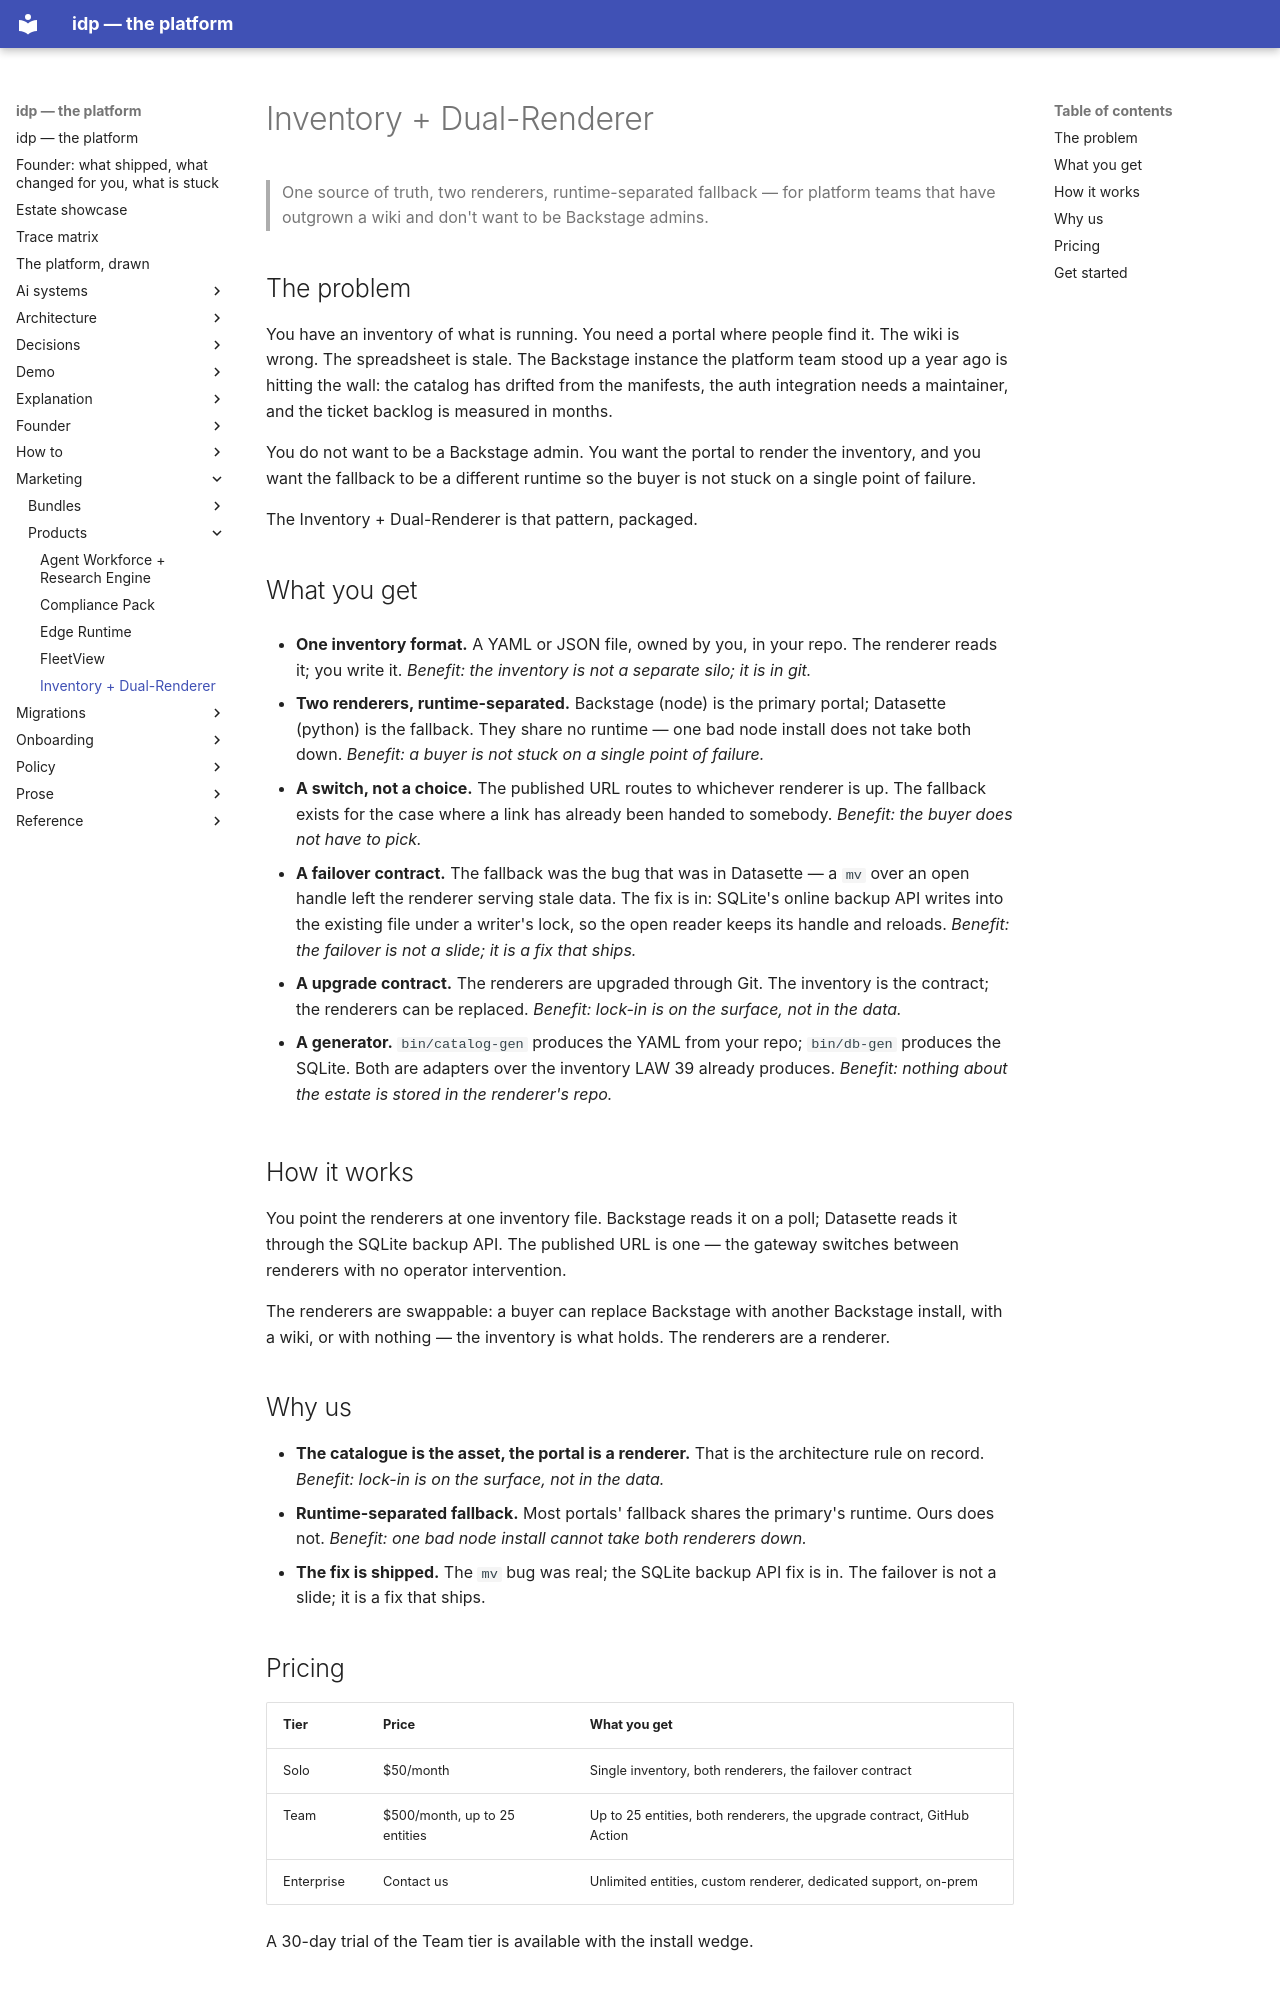

repository: chidionyema/idp · page: marketing/products/inventory-dual-renderer/index.html · generator: mkdocs

# Inventory + Dual-Renderer

> One source of truth, two renderers, runtime-separated fallback — for
> platform teams that have outgrown a wiki and don't want to be Backstage
> admins.

## The problem

You have an inventory of what is running. You need a portal where people
find it. The wiki is wrong. The spreadsheet is stale. The Backstage
instance the platform team stood up a year ago is hitting the wall: the
catalog has drifted from the manifests, the auth integration needs a
maintainer, and the ticket backlog is measured in months.

You do not want to be a Backstage admin. You want the portal to render
the inventory, and you want the fallback to be a different runtime so
the buyer is not stuck on a single point of failure.

The Inventory + Dual-Renderer is that pattern, packaged.

## What you get

- **One inventory format.** A YAML or JSON file, owned by you, in your
  repo. The renderer reads it; you write it. *Benefit: the inventory is
  not a separate silo; it is in git.*

- **Two renderers, runtime-separated.** Backstage (node) is the primary
  portal; Datasette (python) is the fallback. They share no runtime —
  one bad node install does not take both down. *Benefit: a buyer is not
  stuck on a single point of failure.*

- **A switch, not a choice.** The published URL routes to whichever
  renderer is up. The fallback exists for the case where a link has
  already been handed to somebody. *Benefit: the buyer does not have to
  pick.*

- **A failover contract.** The fallback was the bug that was in
  Datasette — a `mv` over an open handle left the renderer serving stale
  data. The fix is in: SQLite's online backup API writes into the
  existing file under a writer's lock, so the open reader keeps its
  handle and reloads. *Benefit: the failover is not a slide; it is a
  fix that ships.*

- **A upgrade contract.** The renderers are upgraded through Git. The
  inventory is the contract; the renderers can be replaced. *Benefit:
  lock-in is on the surface, not in the data.*

- **A generator.** `bin/catalog-gen` produces the YAML from your repo;
  `bin/db-gen` produces the SQLite. Both are adapters over the inventory
  LAW 39 already produces. *Benefit: nothing about the estate is stored
  in the renderer's repo.*

## How it works

You point the renderers at one inventory file. Backstage reads it on a
poll; Datasette reads it through the SQLite backup API. The published URL
is one — the gateway switches between renderers with no operator
intervention.

The renderers are swappable: a buyer can replace Backstage with another
Backstage install, with a wiki, or with nothing — the inventory is what
holds. The renderers are a renderer.

## Why us

- **The catalogue is the asset, the portal is a renderer.** That is the
  architecture rule on record. *Benefit: lock-in is on the surface, not
  in the data.*
- **Runtime-separated fallback.** Most portals' fallback shares the
  primary's runtime. Ours does not. *Benefit: one bad node install
  cannot take both renderers down.*
- **The fix is shipped.** The `mv` bug was real; the SQLite backup API
  fix is in. The failover is not a slide; it is a fix that ships.
